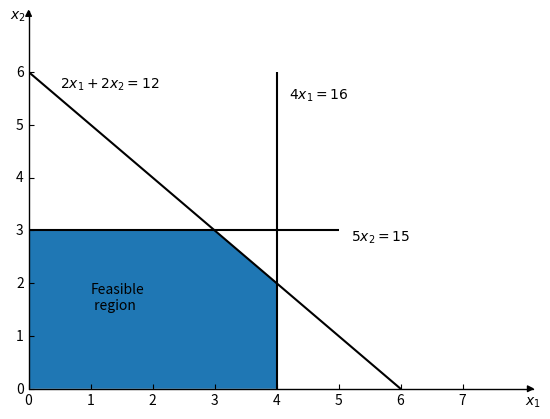

Python code for this plot:
# -*- coding: utf-8 -*-
"""
+++++++++++++++++++++++++++++++++++
@ File        : graphical_solution.py
@ Time        : 2024/04/29 18:14:34
[redacted]
@ Version     : Python 3.8.12 (Conda)
+++++++++++++++++++++++++++++++++++
...
+++++++++++++++++++++++++++++++++++
"""

import numpy as np
import matplotlib.pyplot as plt
import mpl_toolkits.axisartist as axisartist


def f(x):
    return 6 - x


def obj(x, value):
    return value / 3 - 2 / 3 * x


# ------------- #
# Config
# ------------- #
plt.clf()
# fig, ax = plt.subplots()
fig = plt.figure()
# ax.spines["top"].set_visible(False)
# ax.spines["right"].set_visible(False)
ax = axisartist.Subplot(fig, 111)
fig.add_axes(ax)
# 去除右边、上边边框线
ax.axis[:].set_visible(False)
# ax.new_floating_axis代表添加新的坐标轴
ax.axis["x"] = ax.new_floating_axis(0, 0)
# 给x坐标轴加上箭头
ax.axis["x"].set_axisline_style("-|>", size=1.0)
# 添加y坐标轴，且加上箭头
ax.axis["y"] = ax.new_floating_axis(1, 0)
ax.axis["y"].set_axisline_style("-|>", size=1.0)
# 设置x、y轴上刻度显示方向
# ax.axis["x"].set_axis_direction("top")
ax.axis["y"].set_axis_direction("left")

# 轴线刻度长度
ax.tick_params(which='minor', length=18)

# ------------- #
# Visual
# ------------- #

# 设置坐标轴刻度
x_min, x_max = 0, 8
y_min, y_max = 0, 7
ax.set_ylim(y_min, y_max)
ax.set_xlim(x_min, x_max)
ax.set_xticks(range(x_min, x_max))
ax.set_yticks(range(y_min, y_max))
plt.text(8, -.3, r"$x_1$")
plt.text(-.3, 7, r"$x_2$")

# 绘制线
plt.vlines(4, 0, 6, colors="k")  # x_1 = 4
plt.hlines(3, 0, 5, colors="k")  # 2x_2 = 12

x1 = np.arange(0, 7)
x2 = f(x1)

plt.plot(x1, x2, color="k")

# 多边形填充颜色
polygon = [[0, 3], [3, 3], [4, 2], [4, 0], [0, 0], [0, 3]]
plt.fill([0, 3, 4, 4, 0, 0], [3, 3, 2, 0, 0, 3])

plt.text(0.5, 5.7, r"$2x_1+2x_2=12$")
plt.text(4.2, 5.5, r"$4x_1=16$")
plt.text(5.2, 2.8, r"$5x_2=15$")
plt.text(1, 1.5, "Feasible\n region")

# 绘制目标函数等高线
# x1 = np.arange(-1, 7)
# values = np.arange(6, 13, 2)
# x2s = [obj(x1, i) for i in values]
#
# for i, x2 in enumerate(x2s):
#     plt.text(1.7, x2[3]-0.1, f"$Z={values[i]}$", rotation=-32, ha="center", va="center")
#     plt.plot(x1, x2, color="k")


plt.show()
